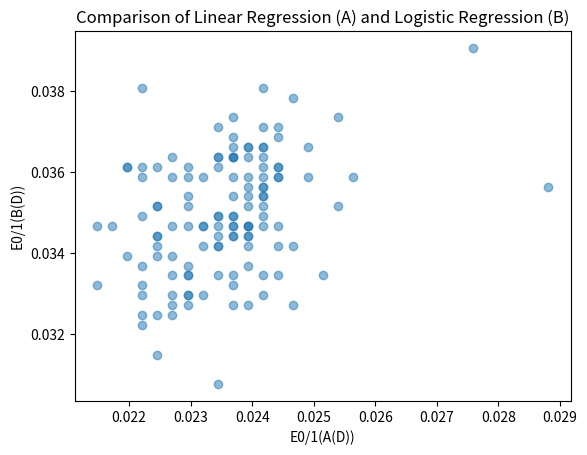

The script that saved this image:
import numpy as np
import matplotlib.pyplot as plt

# Function to generate data based on the given process
def generate_data(N, mean, cov, label):
    # [1, 1, 1, ...]^T + x1 + x2 stack in horizontal direction
    x = np.hstack((np.ones((N, 1)), np.random.multivariate_normal(mean, cov, N)))
    y = label * np.ones((N, 1))
    return x, y

# Generate training data
N_train = 256
mean_pos = [3, 2]
cov_pos = [[0.4, 0], [0, 0.4]]

N_outlier = 256
mean_out = [0, 6]
cov_out = [[0.1, 0], [0, 0.3]]

mean_neg = [5, 0]
cov_neg = [[0.6, 0], [0, 0.6]]

# Generate test data
N_test = 4096
X_test_pos, y_test_pos = generate_data(N_test // 2, mean_pos, cov_pos, 1)
X_test_neg, y_test_neg = generate_data(N_test // 2, mean_neg, cov_neg, -1)

X_test = np.vstack((X_test_pos, X_test_neg))
y_test = np.vstack((y_test_pos, y_test_neg))

def linear_regression(X, y):
    w_lin = np.linalg.inv(X.T @ X) @ X.T @ y
    return w_lin

def logistic_regression(X, y):
    lr = 0.1
    w_log = np.zeros((3, 1))
    for i in range(500):
        w_log = w_log + lr * 1 / N_train * (X.T @ (y * (1 / (1 + np.exp(y * (X @ w_log))))))
    return w_log

num_experiments = 128
e01_values_A = []
e01_values_B = []

for i in range(num_experiments):
    # Set a different random seed for each experiment
    np.random.seed(i)
    
    X_train_pos, y_train_pos = generate_data(N_train // 2, mean_pos, cov_pos, 1)
    X_train_out, y_train_out = generate_data(N_outlier, mean_out, cov_out, 1)
    X_train_neg, y_train_neg = generate_data(N_train // 2, mean_neg, cov_neg, -1)

    X_train = np.vstack((X_train_pos, X_train_neg))
    X_train = np.vstack((X_train, X_train_out))
    y_train = np.vstack((y_train_pos, y_train_neg))
    
    # Shuffle the training data
    indices = np.random.permutation(N_train)
    X_train = X_train[indices]
    y_train = y_train[indices]
    
    # # Run linear regression
    w_lin = linear_regression(X_train, y_train)

    # Calculate 0/1 in-sample error
    # print(((np.array([1,2]) * np.array([1,-1]))))
    count = 0
    for i in range(len(y_test)):
        if np.sign(X_test[i] @ w_lin) * y_test[i] != 1:
            count += 1
            # print(X_test[i], y_test[i], np.sign(X_test[i] @ w_lin))
        
    e01_A = count/len(y_test)
    e01_values_A.append(e01_A)

    
    # Run logistic regression
    w_log = logistic_regression(X_train, y_train)
    
    count = 0
    for i in range(len(y_test)):
        if np.sign(X_test[i] @ w_log) * y_test[i] != 1:
            count += 1
    # Calculate zero-one loss for logistic regression
    e01_B = count/len(y_test)
    e01_values_B.append(e01_B)

# Plot scatter plot for [E0/1(A(D)), E0/1(B(D))]
plt.scatter(e01_values_A, e01_values_B, alpha=0.5)
plt.xlabel('E0/1(A(D))')
plt.ylabel('E0/1(B(D))')
plt.title('Comparison of Linear Regression (A) and Logistic Regression (B)')
plt.savefig('linear_model_12.png')

# Calculate median E0/1 values
median_e01_A = np.median(e01_values_A)
median_e01_B = np.median(e01_values_B)

print(f"Median E0/1(A(D)) over 128 experiments: {median_e01_A}")
print(f"Median E0/1(B(D)) over 128 experiments: {median_e01_B}")
